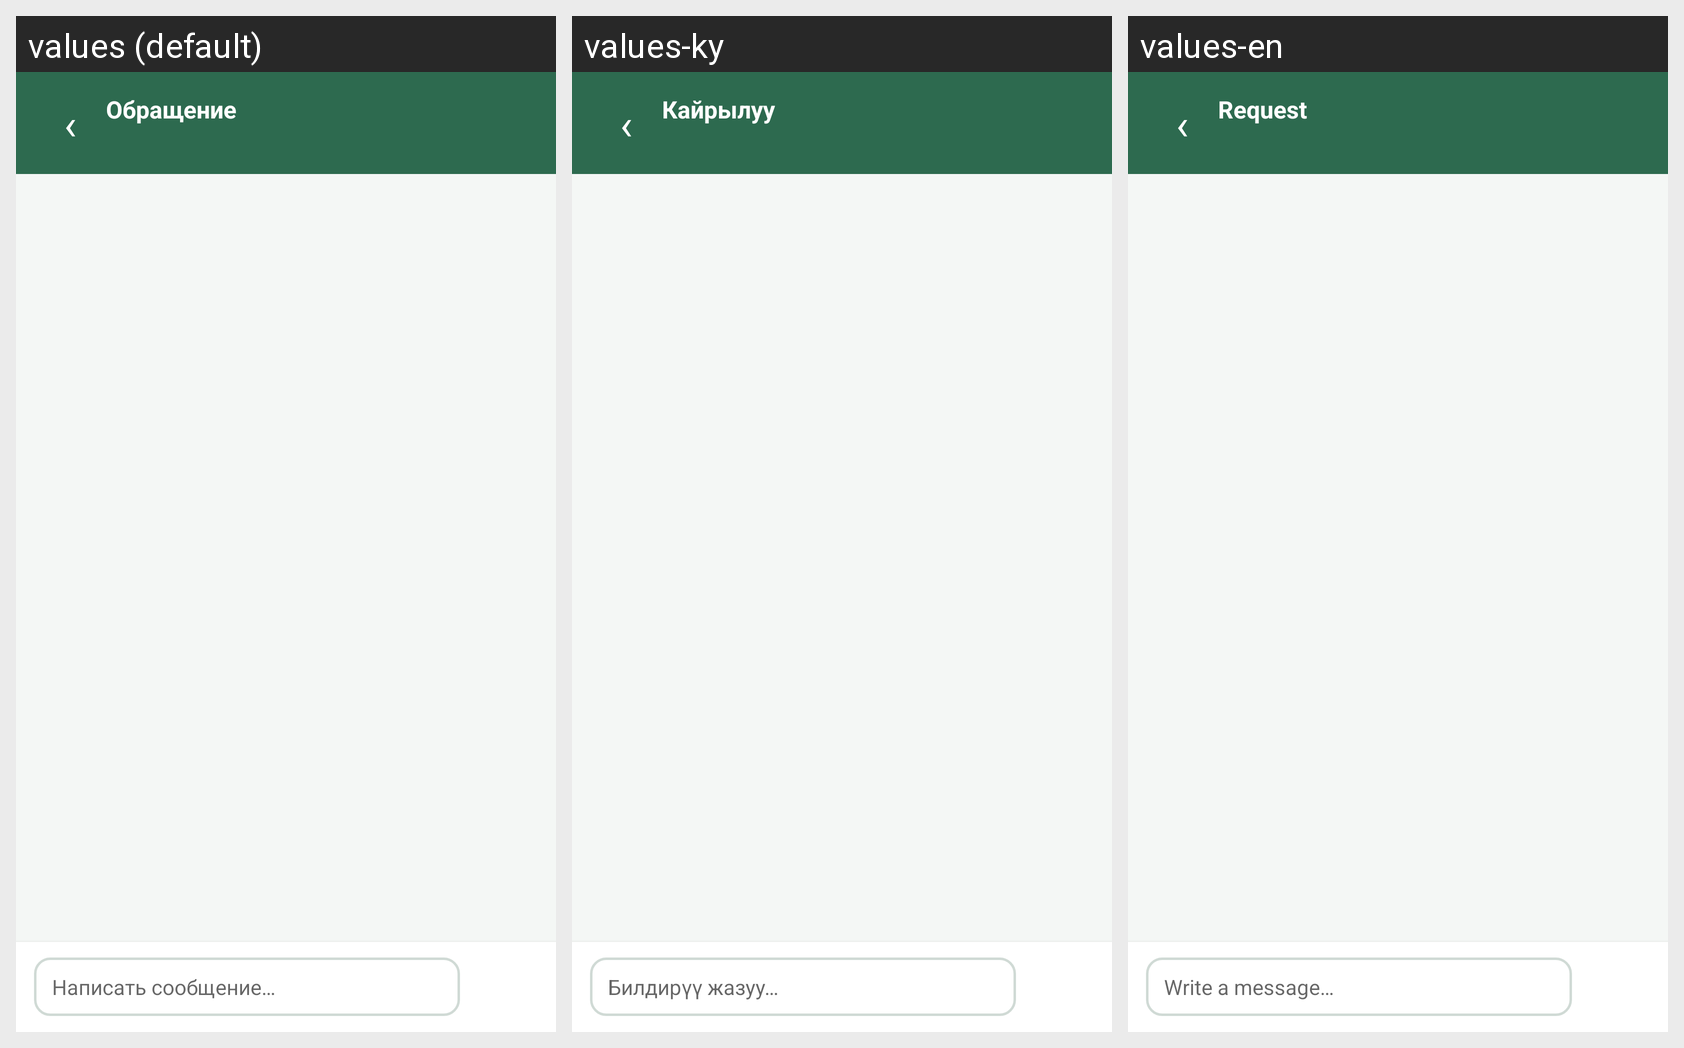

The same Android screen rendered under several of its app's locales, left to right. List the strings drawn on it with the default value and each locale's translation.
Android screen res/layout/activity_ticket_chat.xml rendered under 3 locales, left to right: values (default), values-ky, values-en. Device: Nexus 5 (rendered at 1080×1920; each locale shown at half size, 540×960, under a caption strip naming it); theme Theme.Farme.
Strings drawn on this screen, with the default value and each locale's value (text and hints the layout hard-codes, and strings that could not be matched under every locale, appear in the picture but are not listed):

ticket_title
  values: Обращение
  values-ky: Кайрылуу
  values-en: Request

chat_message_hint
  values: Написать сообщение…
  values-ky: Билдирүү жазуу…
  values-en: Write a message…
